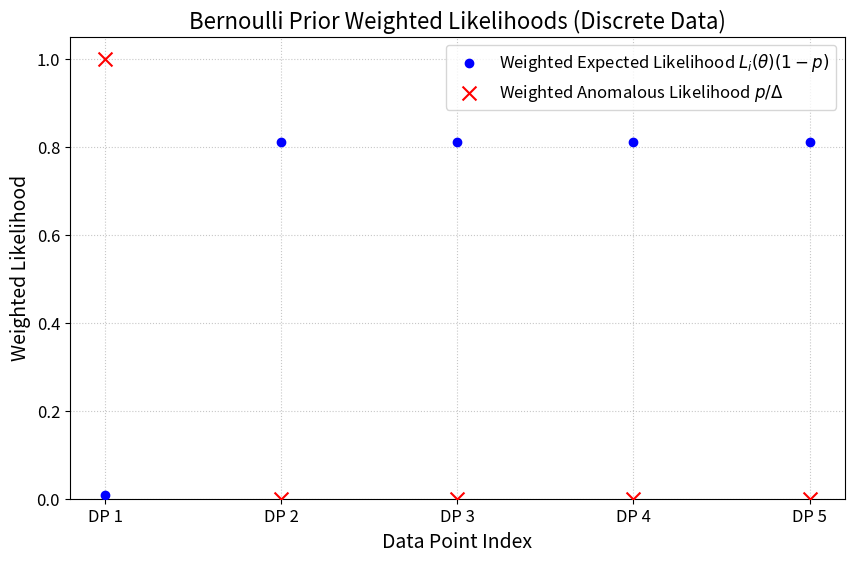

This chart was generated by the following Python code: (Note: this script raises an exception after producing the figure.)
import numpy as np
import matplotlib.pyplot as plt

# Define the Bernoulli prior parameter
p = 0.1 # Probability of a data point being anomalous (epsilon=1)

# Define hypothetical likelihood values for each data point from dominant_mask_plot_generator.py
likelihood_expected = np.array([0.01, 0.9, 0.9, 0.9, 0.9])
likelihood_anomalous = np.array([10.0, 0.001, 0.001, 0.001, 0.001])

# Apply Bernoulli prior weights
weighted_expected_likelihood = likelihood_expected * (1 - p)
weighted_anomalous_likelihood = likelihood_anomalous * p

# Create x-coordinates for the discrete data points
x_coords = np.arange(len(likelihood_expected))

# Create the plot
plt.figure(figsize=(10, 6))

# Plot the weighted expected likelihood for each data point
plt.scatter(x_coords, weighted_expected_likelihood, label=r'Weighted Expected Likelihood $L_i(\theta)(1-p)$', color='blue', zorder=5)

# Plot the weighted anomalous likelihood for each data point
plt.scatter(x_coords, weighted_anomalous_likelihood, label=r'Weighted Anomalous Likelihood $p/\Delta$', color='red', marker='x', s=100, zorder=5)

# Add labels and title
plt.xlabel('Data Point Index', fontsize=14)
plt.ylabel('Weighted Likelihood', fontsize=14)
plt.title('Bernoulli Prior Weighted Likelihoods (Discrete Data)', fontsize=16)
plt.legend(fontsize=12)
plt.grid(True, linestyle=':', alpha=0.7)
plt.ylim(bottom=0) # Ensure y-axis starts at 0
plt.xticks(x_coords, [f'DP {i+1}' for i in x_coords], fontsize=12)
plt.yticks(fontsize=12)

# Save the plot
output_filename = 'images/bernoulli_prior_weighted_likelihood_plot.png'
plt.savefig(output_filename)
print(f"Plot saved as {output_filename}")

plt.close()